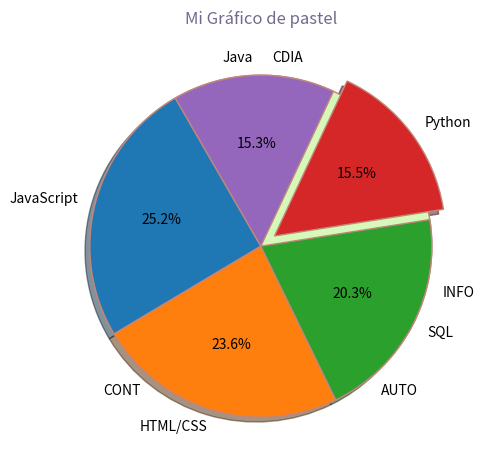

Reproduce this figure in Python.
# -*- coding: utf-8 -*-
"""Actividad 4.ipynb

Automatically generated by Colaboratory.

Original file is located at
    https://colab.research.google.com/<link-removed>

# ***PARTE 1***
"""

from matplotlib import pyplot as plt

slices =[120, 80, 30, 20]
labels = ['CDIA','CONT','AUTO', 'INFO']
colors = ['#d6f8b8', '#f8b195', '#9ab5c1', '#f67280']

plt.pie(slices, labels = labels, colors = colors, wedgeprops={'edgecolor':'#c1867b'})

plt.title('Mi Gráfico de pastel', color = "#74698c")
plt.tight_layout()
plt.show()

"""# ***PARTE 2***"""

from matplotlib import pyplot as plt

slices = [59219, 55466, 47544, 36443, 35917]
labels = ['JavaScript', 'HTML/CSS', 'SQL', 'Python', 'Java']
explode = [0, 0, 0, 0.1, 0]

plt.pie(slices, labels = labels, explode = explode, shadow = True, startangle=120, autopct='%1.1f%%', wedgeprops={'edgecolor':'#c1867b'})

plt.title('Mi Gráfico de pastel', color = "#74698c")
plt.tight_layout()
plt.show()